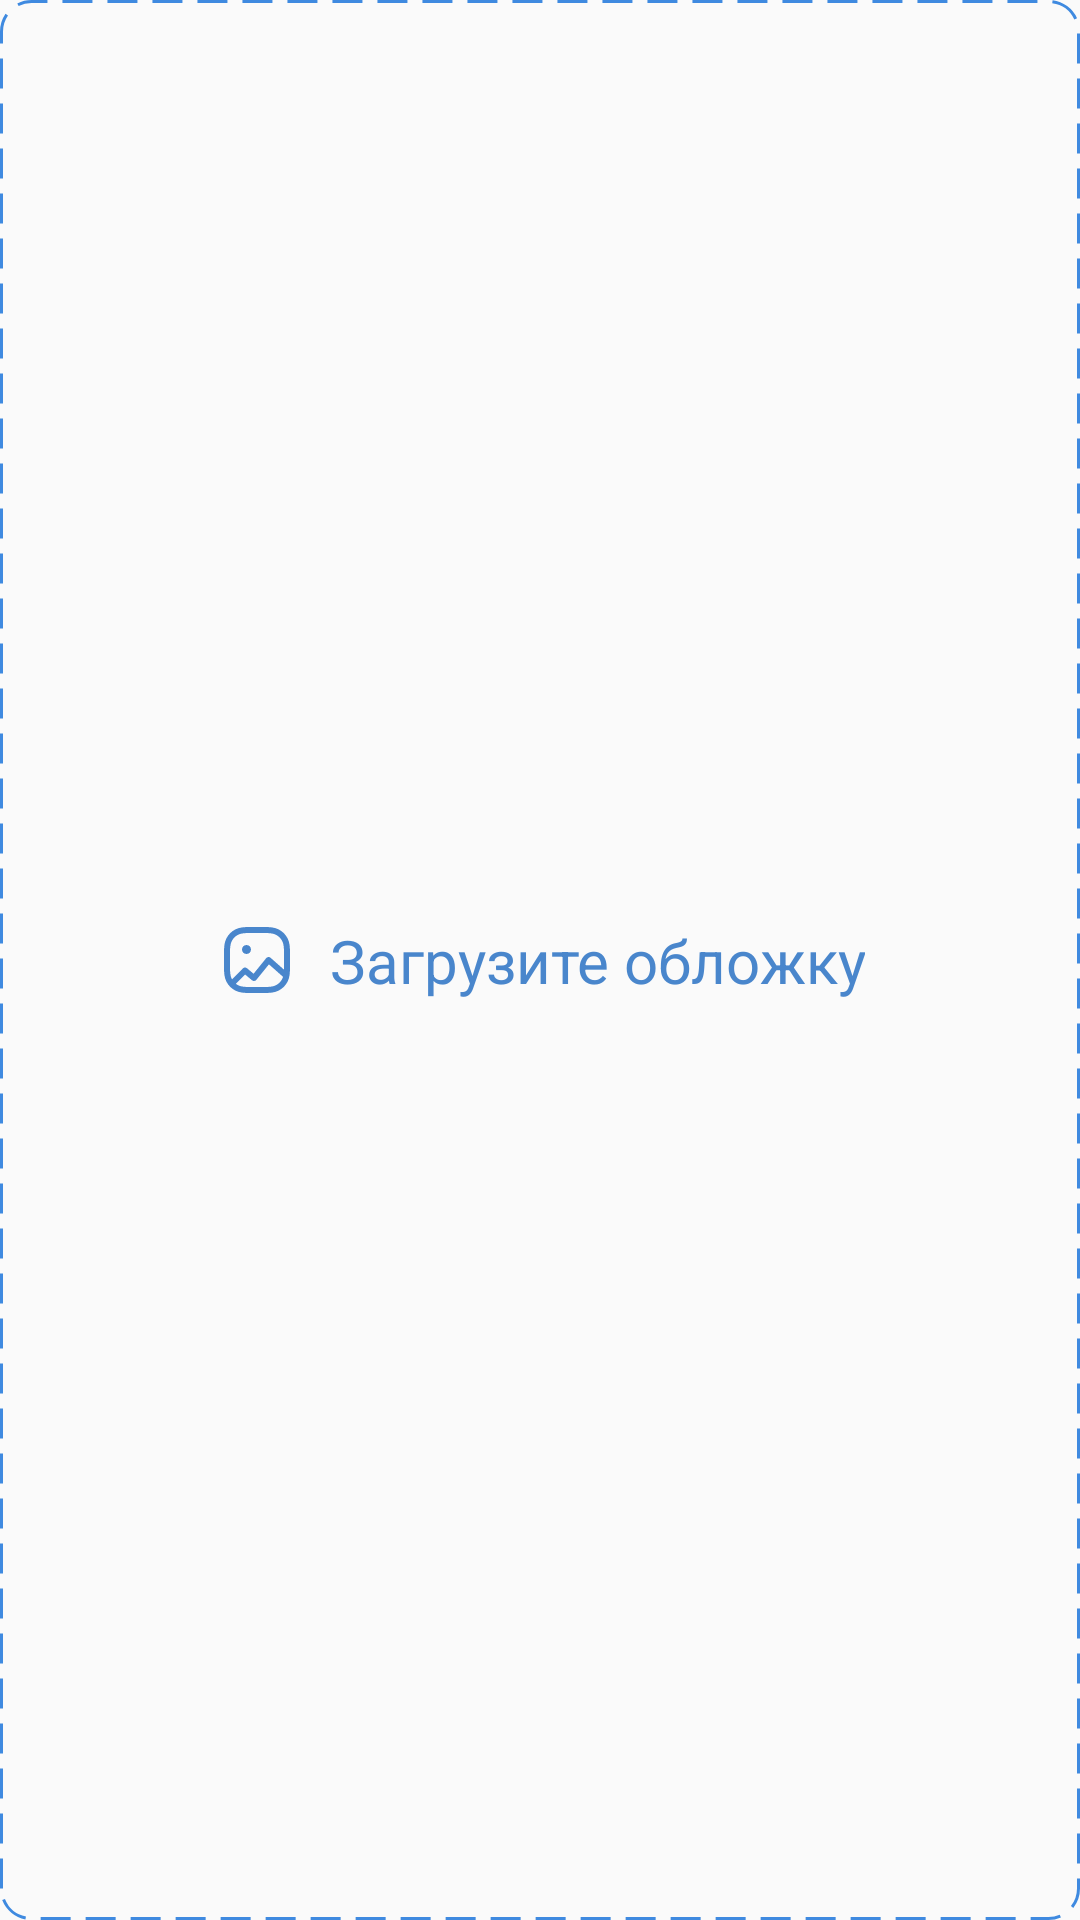

Write the Android layout XML for this screen, with the resource values it uses.
<!-- AndroidManifest.xml: application theme AppTheme -->
<!-- res/layout/upload_cover.xml -->
<?xml version="1.0" encoding="utf-8"?>
<androidx.constraintlayout.widget.ConstraintLayout xmlns:android="http://schemas.android.com/apk/res/android"
    xmlns:app="http://schemas.android.com/apk/res-auto"
    xmlns:tools="http://schemas.android.com/tools"
    android:layout_width="match_parent"
    android:layout_height="match_parent"
    android:background="@drawable/upload_cover_background"
    android:orientation="horizontal">

    <ImageView
        android:id="@+id/imageView"
        android:layout_width="wrap_content"
        android:layout_height="wrap_content"
        android:layout_gravity="center"
        android:src="@drawable/ic_picture_outline_28"
        app:layout_constraintBottom_toBottomOf="parent"
        app:layout_constraintEnd_toStartOf="@+id/textView"
        app:layout_constraintHorizontal_bias="0.5"
        app:layout_constraintHorizontal_chainStyle="packed"
        app:layout_constraintStart_toStartOf="parent"
        app:layout_constraintTop_toTopOf="parent"
        android:layout_marginRight="10dp"/>

    <TextView
        android:id="@+id/textView"
        android:layout_width="wrap_content"
        android:layout_height="wrap_content"
        android:layout_gravity="center"
        android:gravity="center"
        android:text="Загрузите обложку"
        android:textColor="@color/baseColour"
        android:textSize="20dp"
        app:layout_constraintBottom_toBottomOf="@+id/imageView"
        app:layout_constraintEnd_toEndOf="parent"
        app:layout_constraintHorizontal_bias="0.5"
        app:layout_constraintStart_toEndOf="@+id/imageView"
        app:layout_constraintTop_toTopOf="@+id/imageView" />

</androidx.constraintlayout.widget.ConstraintLayout>
<!-- resources referenced by this layout -->
<resources>
  <color name="baseColour">#4986CC</color>
  <!-- drawable ic_picture_outline_28 (drawable) -->
  <vector xmlns:android="http://schemas.android.com/apk/res/android"
      android:width="28dp"
      android:height="28dp"
      android:viewportWidth="28"
      android:viewportHeight="28">
    <path
        android:pathData="M16.3083,3C18.8978,3 20.1262,3.2372 21.4021,3.9196C22.5542,4.5357 23.4643,5.4458 24.0804,6.5979C24.7628,7.8738 25,9.1022 25,11.6917L25,16.3083C25,18.8978 24.7628,20.1262 24.0804,21.4021C23.4643,22.5542 22.5542,23.4643 21.4021,24.0804C20.1262,24.7628 18.8978,25 16.3083,25L11.6917,25C9.1022,25 7.8738,24.7628 6.5979,24.0804C5.4458,23.4643 4.5357,22.5542 3.9196,21.4021C3.2372,20.1262 3,18.8978 3,16.3083L3,11.6917C3,9.1022 3.2372,7.8738 3.9196,6.5979C4.5357,5.4458 5.4458,4.5357 6.5979,3.9196C7.8738,3.2372 9.1022,3 11.6917,3L16.3083,3ZM17.9791,15.4419L13.7771,20.6294C13.426,21.0628 12.7883,21.1253 12.3598,20.7682L12.3598,20.7682L10.0614,18.8528L6.9632,21.9516C7.1441,22.0857 7.3368,22.2076 7.5411,22.3168C8.4876,22.823 9.4042,23 11.6917,23L16.3083,23C18.5958,23 19.5124,22.823 20.4589,22.3168C21.2624,21.8871 21.8871,21.2624 22.3168,20.4589C22.4637,20.1842 22.5829,19.9121 22.6781,19.6082L17.9791,15.4419ZM16.3083,5L11.6917,5C9.4042,5 8.4876,5.177 7.5411,5.6832C6.7376,6.1129 6.1129,6.7376 5.6832,7.5411C5.177,8.4876 5,9.4042 5,11.6917L5,16.3083C5,18.5652 5.1723,19.4876 5.6631,20.4209L9.2929,16.7929C9.6586,16.4272 10.2429,16.4007 10.6402,16.7318L10.6402,16.7318L12.8612,18.5826L17.0831,13.3706C17.4417,12.9278 18.0972,12.8738 18.5236,13.2517L18.5236,13.2517L22.9887,17.2102C22.9964,16.9349 23,16.6356 23,16.3083L23,11.6917C23,9.4042 22.823,8.4876 22.3168,7.5411C21.8871,6.7376 21.2624,6.1129 20.4589,5.6832C19.5124,5.177 18.5958,5 16.3083,5ZM10.5,9C11.3284,9 12,9.6716 12,10.5C12,11.3284 11.3284,12 10.5,12C9.6716,12 9,11.3284 9,10.5C9,9.6716 9.6716,9 10.5,9Z"
        android:strokeWidth="1"
        android:fillColor="@color/baseColour"
        android:fillType="nonZero"
        android:strokeColor="#00000000"/>
  </vector>
  <!-- drawable upload_cover_background (drawable) -->
  <?xml version="1.0" encoding="utf-8"?>
  <selector xmlns:android="http://schemas.android.com/apk/res/android">
  <item>
      <shape android:shape="rectangle">
          <corners android:radius="10dp"/>
          <stroke android:dashGap="5dp"
              android:dashWidth="10dp"
              android:color="@color/strokeViewUploadImage"
              android:width="1dp"/>
      </shape>
  </item>
  </selector>
  <style name="AppTheme" parent="Theme.AppCompat.Light.DarkActionBar">
          
          <item name="android:actionBarSize">75dp</item>
          <item name="android:windowContentOverlay">@null</item>
          <item name="colorPrimary">@color/colorPrimary</item>
          <item name="colorPrimaryDark">@color/colorPrimaryDark</item>
          <item name="colorAccent">@color/colorAccent</item>
      </style>
  <color name="strokeViewUploadImage">#3F8AE0</color>
  <color name="colorPrimary">#FFFFFF</color>
  <color name="colorPrimaryDark">#20000000</color>
  <color name="colorAccent">#000000</color>
</resources>
